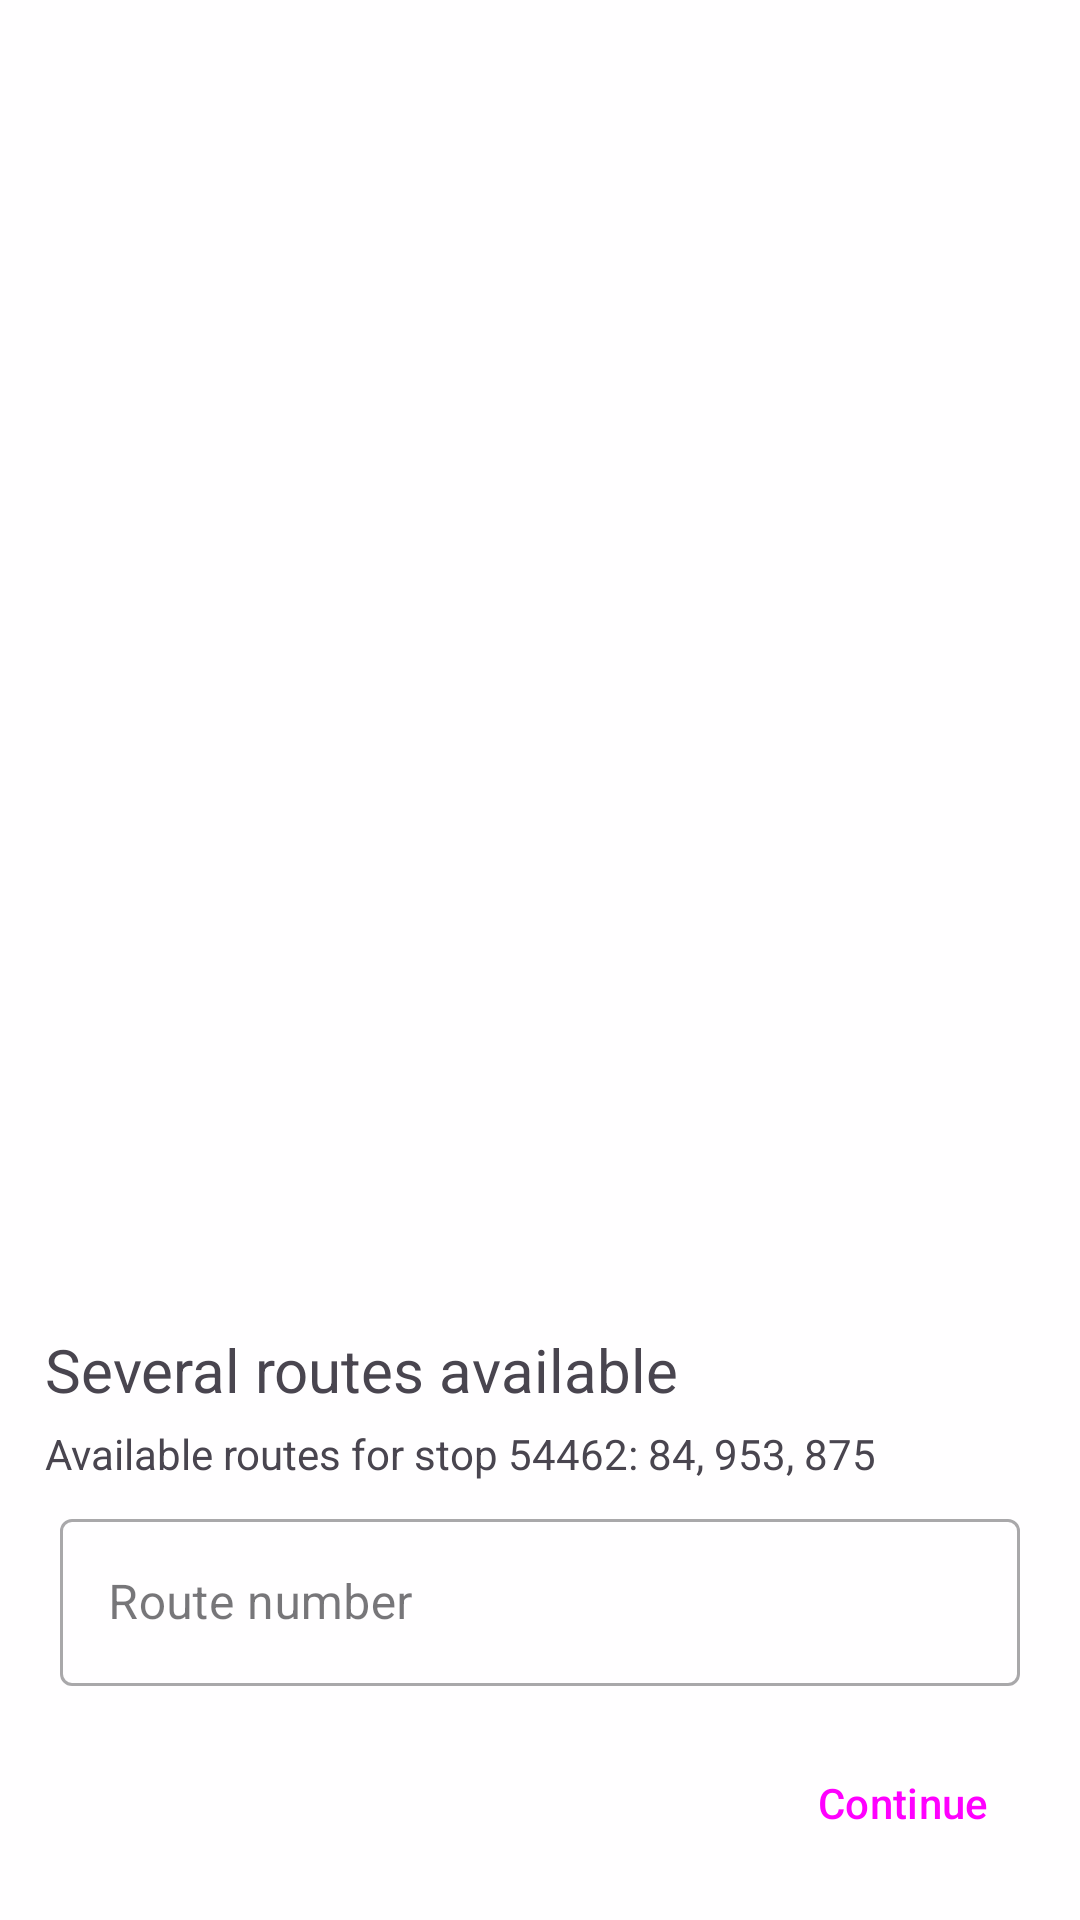

Android layout source for this screen:
<!-- AndroidManifest.xml: application theme Theme.BusChecker -->
<!-- res/layout/activity_multi_choice_dialog.xml -->
<?xml version="1.0" encoding="utf-8"?>
<androidx.constraintlayout.widget.ConstraintLayout xmlns:android="http://schemas.android.com/apk/res/android"
    xmlns:app="http://schemas.android.com/apk/res-auto"
    xmlns:tools="http://schemas.android.com/tools"
    android:layout_width="match_parent"
    android:layout_height="match_parent"
    tools:context=".MultiChoiceDialog">

    <androidx.coordinatorlayout.widget.CoordinatorLayout
        android:layout_width="match_parent"
        android:layout_height="match_parent"
        android:background="@color/fullscreendialog_background"
        android:visibility="visible"
        tools:layout_editor_absoluteX="0dp"
        tools:layout_editor_absoluteY="105dp">

        
        <androidx.core.widget.NestedScrollView
            android:layout_width="match_parent"
            android:layout_height="wrap_content"
            android:layout_gravity="bottom"
            android:elevation="3dp"
            app:layout_behavior="@string/appbar_scrolling_view_behavior">

            <LinearLayout
                android:layout_width="match_parent"
                android:layout_height="match_parent"
                android:orientation="vertical">

                <LinearLayout
                    android:layout_width="match_parent"
                    android:layout_height="match_parent"
                    android:orientation="horizontal">

                    <TableRow
                        android:layout_width="match_parent"
                        android:layout_height="match_parent"
                        android:layout_gravity="end"
                        android:gravity="end">

                        <LinearLayout
                            android:layout_width="match_parent"
                            android:layout_height="match_parent"
                            android:orientation="vertical"
                            android:padding="15dp">

                            <TextView
                                android:id="@+id/textView2"
                                android:layout_width="match_parent"
                                android:layout_height="wrap_content"
                                android:fontFamily="sans-serif"
                                android:text="Several routes available"
                                android:textSize="20sp" />

                            <TextView
                                android:id="@+id/availableRoutesText"
                                android:layout_width="match_parent"
                                android:layout_height="wrap_content"
                                android:layout_marginTop="5dp"
                                android:text="Available routes for stop 54462: 84, 953, 875" />

                            <com.google.android.material.textfield.TextInputLayout
                                android:id="@+id/routeNumber_multichoice_layout"
                                style="@style/Widget.MaterialComponents.TextInputLayout.OutlinedBox"
                                android:layout_width="fill_parent"
                                android:layout_height="wrap_content"
                                android:layout_marginHorizontal="5dp"
                                android:layout_marginTop="7dp"

                                android:layout_marginBottom="0dp"
                                android:hint="Route number"
                                app:endIconCheckable="false"
                                app:errorEnabled="false">>

                                <EditText
                                    android:id="@+id/routeNumber_multichoice_field"
                                    android:layout_width="match_parent"
                                    android:layout_height="wrap_content"
                                    android:ems="10"
                                    android:inputType="number" />
                            </com.google.android.material.textfield.TextInputLayout>

                            <Button
                                android:id="@+id/continueButton22"
                                style="@style/Widget.Material3.Button.TextButton"
                                android:layout_width="wrap_content"
                                android:layout_height="match_parent"
                                android:layout_gravity="right"
                                android:layout_marginTop="15dp"
                                android:text="Continue" />
                        </LinearLayout>
                    </TableRow>
                </LinearLayout>

            </LinearLayout>

        </androidx.core.widget.NestedScrollView>

    </androidx.coordinatorlayout.widget.CoordinatorLayout>
</androidx.constraintlayout.widget.ConstraintLayout>
<!-- resources referenced by this layout -->
<resources>
  <color name="fullscreendialog_background">#E9FFFFFF</color>
  <style name="Theme.BusChecker" parent="Theme.Material3.DayNight">
          
          <item name="colorPrimary">@color/purple_500</item>
          <item name="colorPrimaryVariant">@color/purple_700</item>
          <item name="colorOnPrimary">@color/white</item>
          
          <item name="colorSecondary">@color/teal_200</item>
          <item name="colorSecondaryVariant">@color/teal_700</item>
          <item name="colorOnSecondary">@color/black</item>
          
          <item name="android:windowTranslucentStatus">true</item>
          <item name="android:windowTranslucentNavigation">false</item>
          <item name="android:statusBarColor" tools:targetApi="l">#00000000</item>
          
      </style>
  <color name="purple_500">#FF6200EE</color>
  <color name="purple_700">#FF3700B3</color>
  <color name="white">#FFFFFFFF</color>
  <color name="teal_200">#FF03DAC5</color>
  <color name="teal_700">#FF018786</color>
  <color name="black">#FF000000</color>
</resources>
